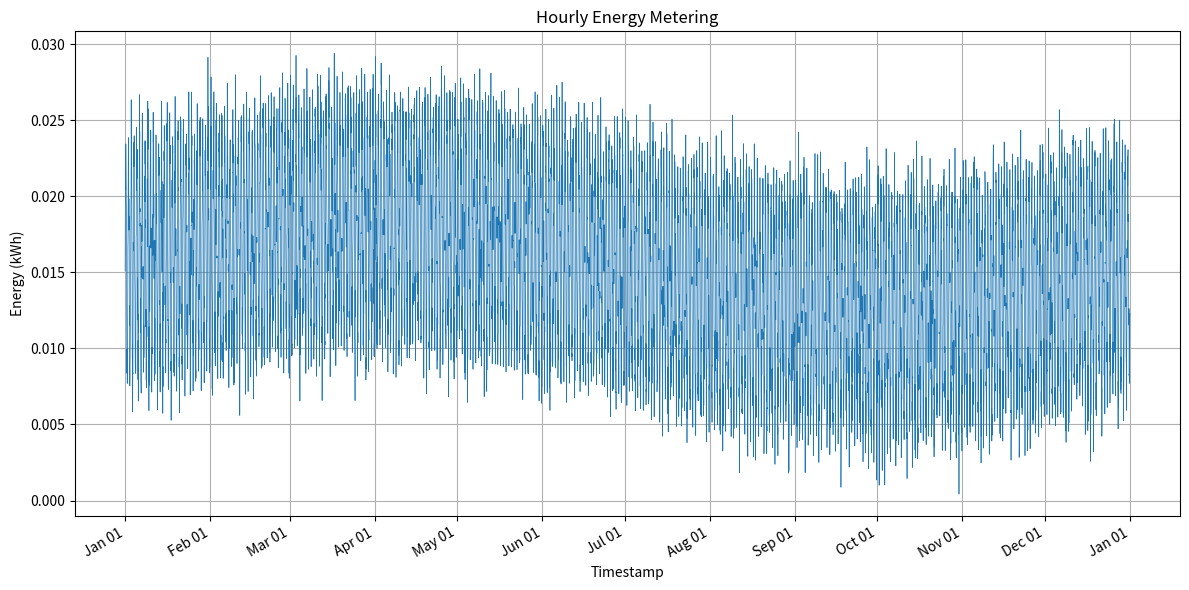

This chart was generated by the following Python code:
#!/usr/bin/env python3
import os
import csv
import math
import random
import datetime
import matplotlib.pyplot as plt
import matplotlib.dates as mdates

def generate_energy_data(building_id: int,
                         start_year: int,
                         min_total: float,
                         max_total: float,
                         seed: int = 42):
    random.seed(seed)
    # Determine if start_year is leap year
    is_leap = calendar.isleap(start_year)
    days_in_year = 366 if is_leap else 365
    total_hours = days_in_year * 24

    start_dt = datetime.datetime(start_year, 1, 1, 0, 0)
    timestamps = []
    values = []

    for hour_offset in range(total_hours):
        ts = start_dt + datetime.timedelta(hours=hour_offset)
        hour_of_day = ts.hour
        day_of_year = ts.timetuple().tm_yday  # 1-366

        # Base pattern: daily sinusoid + yearly sinusoid
        daily = 0.05 * math.sin(2 * math.pi * hour_of_day / 24)
        yearly = 0.02 * math.sin(2 * math.pi * day_of_year / days_in_year)
        base = 0.1 + daily + yearly

        # Add small Gaussian noise
        noise = random.gauss(0, 0.01)
        value = base + noise
        if value < 0:
            value = 0.0

        timestamps.append(ts)
        values.append(value)

    # Scale to desired total energy consumption
    current_total = sum(values)
    target_total = random.uniform(min_total, max_total)
    scale_factor = target_total / current_total
    values = [v * scale_factor for v in values]

    return timestamps, values

def save_csv(timestamps, values, filepath):
    os.makedirs(os.path.dirname(filepath), exist_ok=True)
    with open(filepath, 'w', newline='') as csvfile:
        writer = csv.writer(csvfile)
        writer.writerow(['timestamp', 'value'])
        for ts, val in zip(timestamps, values):
            writer.writerow([ts.strftime('%Y-%m-%dT%H:%M'), f'{val:.6f}'])

def plot_data(timestamps, values, filepath):
    os.makedirs(os.path.dirname(filepath), exist_ok=True)
    plt.figure(figsize=(12, 6))
    plt.plot(timestamps, values, linewidth=0.5)
    plt.title('Hourly Energy Metering')
    plt.xlabel('Timestamp')
    plt.ylabel('Energy (kWh)')
    plt.grid(True)

    # Format x-axis with dates
    plt.gca().xaxis.set_major_locator(mdates.MonthLocator())
    plt.gca().xaxis.set_major_formatter(mdates.DateFormatter('%b %d'))
    plt.gcf().autofmt_xdate()

    plt.tight_layout()
    plt.savefig(filepath, dpi=300)
    plt.close()

def main():
    building_id = 1026
    start_year = 2016
    min_total = 108.52597586907007
    max_total = 161.37987170009123

    timestamps, values = generate_energy_data(building_id, start_year, min_total, max_total)

    csv_path = f'generated_data/{building_id}.csv'
    png_path = f'generated_plots/{building_id}.png'

    save_csv(timestamps, values, csv_path)
    plot_data(timestamps, values, png_path)

if __name__ == "__main__":
    import calendar
    main()
